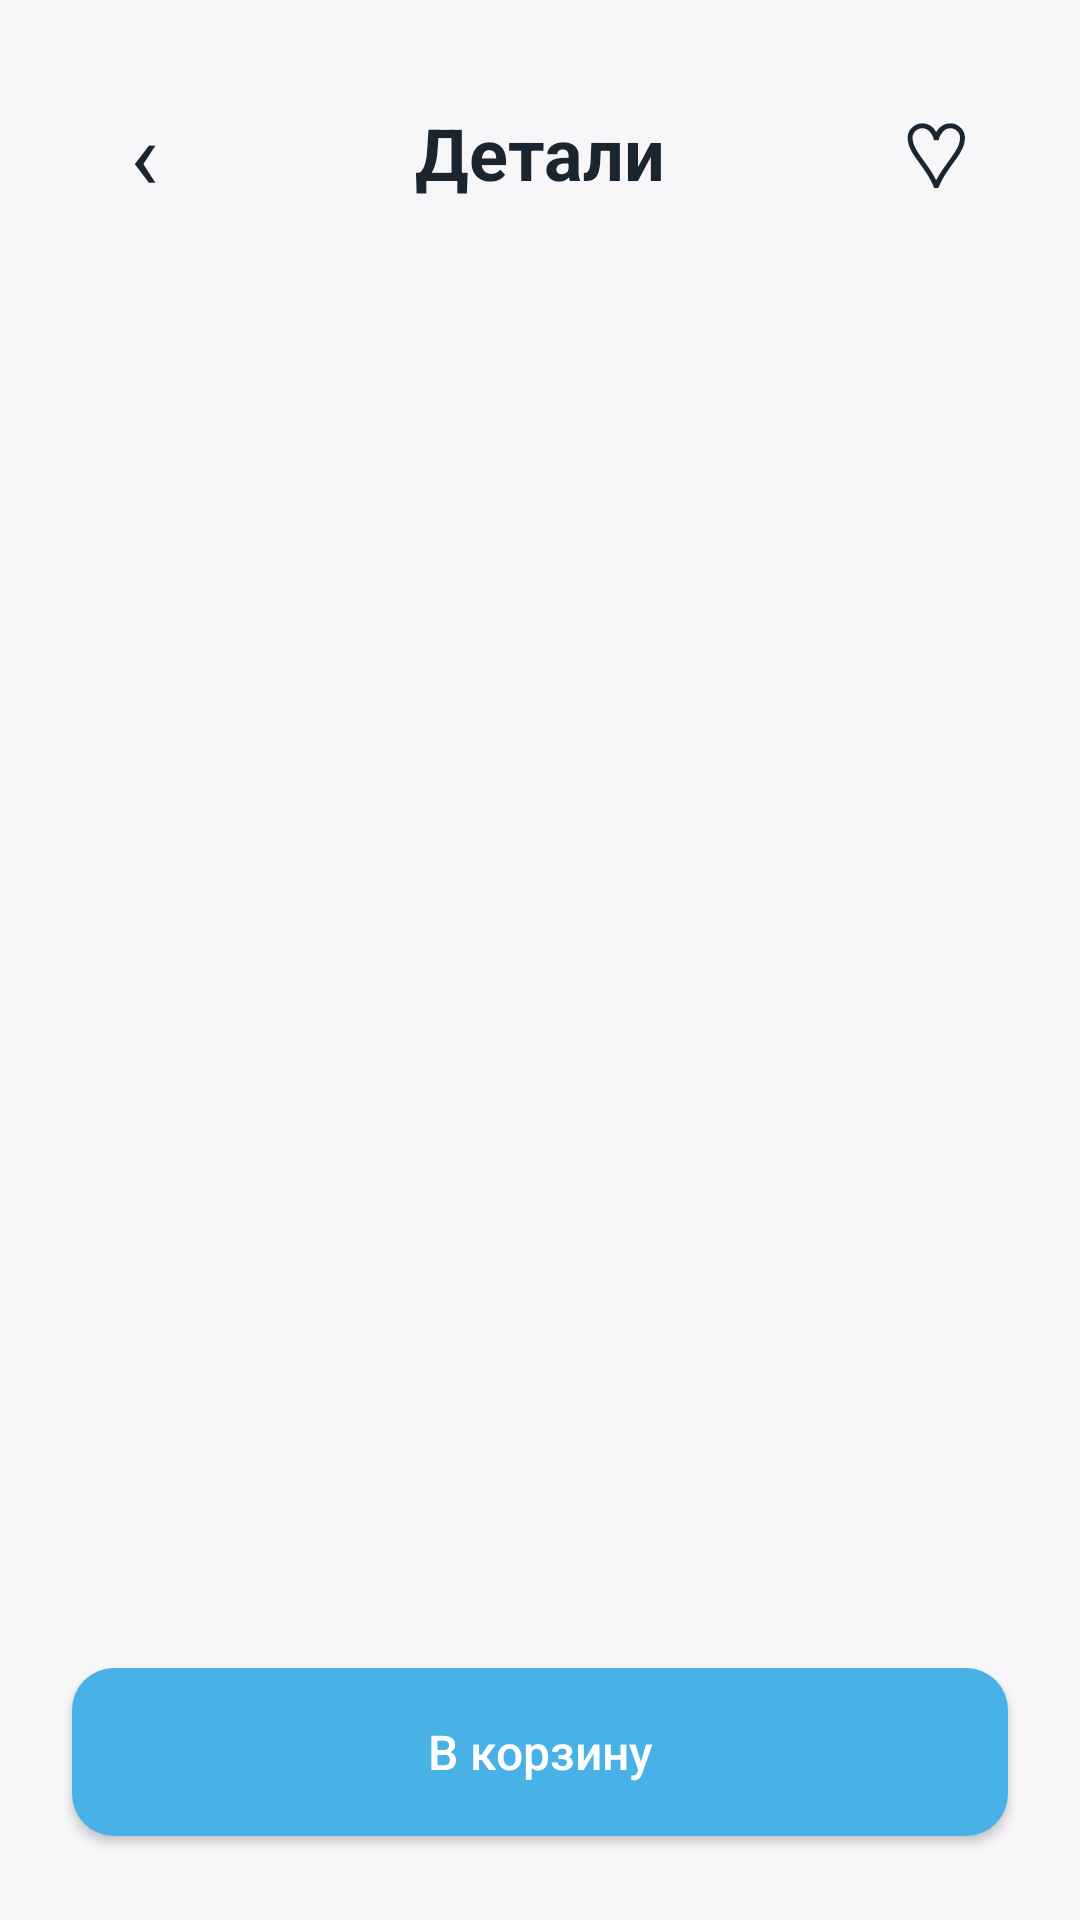

Layout XML and referenced resources for this Android screen:
<!-- AndroidManifest.xml: application theme Theme.Matule -->
<!-- res/layout/fragment_details.xml -->
<?xml version="1.0" encoding="utf-8"?>
<FrameLayout xmlns:android="http://schemas.android.com/apk/res/android"
    android:layout_width="match_parent"
    android:layout_height="match_parent"
    android:background="@color/matule_background">

    <ScrollView
        android:layout_width="match_parent"
        android:layout_height="match_parent"
        android:fillViewport="true"
        android:paddingBottom="112dp">

        <LinearLayout
            android:layout_width="match_parent"
            android:layout_height="wrap_content"
            android:orientation="vertical"
            android:paddingStart="24dp"
            android:paddingTop="24dp"
            android:paddingEnd="24dp">

            <LinearLayout
                android:layout_width="match_parent"
                android:layout_height="54dp"
                android:gravity="center_vertical"
                android:orientation="horizontal">

                <TextView
                    android:id="@+id/detailsBackButton"
                    android:layout_width="48dp"
                    android:layout_height="48dp"
                    android:background="@drawable/bg_shop_round_light"
                    android:gravity="center"
                    android:text="‹"
                    android:textColor="@color/matule_text_dark"
                    android:textSize="32sp" />

                <TextView
                    android:id="@+id/detailsTitleTextView"
                    android:layout_width="0dp"
                    android:layout_height="wrap_content"
                    android:layout_weight="1"
                    android:gravity="center"
                    android:text="@string/shop_details_title"
                    android:textColor="@color/matule_text_dark"
                    android:textSize="24sp"
                    android:textStyle="bold" />

                <TextView
                    android:id="@+id/detailsFavoriteButton"
                    android:layout_width="48dp"
                    android:layout_height="48dp"
                    android:background="@drawable/bg_shop_round_light"
                    android:gravity="center"
                    android:text="♡"
                    android:textColor="@color/matule_text_dark"
                    android:textSize="30sp" />
            </LinearLayout>

            <ImageView
                android:id="@+id/detailsImageView"
                android:layout_width="match_parent"
                android:layout_height="250dp"
                android:layout_marginTop="24dp"
                android:contentDescription="@string/shop_details_title"
                android:scaleType="centerCrop"
                android:src="@drawable/img_onboard_1" />

            <LinearLayout
                android:id="@+id/detailsIndicatorContainer"
                android:layout_width="match_parent"
                android:layout_height="18dp"
                android:layout_marginTop="12dp"
                android:gravity="center"
                android:orientation="horizontal" />

            <TextView
                android:id="@+id/detailsNameTextView"
                android:layout_width="match_parent"
                android:layout_height="wrap_content"
                android:layout_marginTop="22dp"
                android:textColor="@color/matule_text_dark"
                android:textSize="27sp"
                android:textStyle="bold" />

            <TextView
                android:id="@+id/detailsPriceTextView"
                android:layout_width="match_parent"
                android:layout_height="wrap_content"
                android:layout_marginTop="10dp"
                android:textColor="@color/matule_text_dark"
                android:textSize="22sp"
                android:textStyle="bold" />

            <TextView
                android:id="@+id/detailsDescriptionTextView"
                android:layout_width="match_parent"
                android:layout_height="wrap_content"
                android:layout_marginTop="24dp"
                android:ellipsize="end"
                android:lineSpacingExtra="4dp"
                android:textColor="@color/matule_text_gray"
                android:textSize="15sp" />

            <TextView
                android:id="@+id/detailsMoreTextView"
                android:layout_width="wrap_content"
                android:layout_height="44dp"
                android:gravity="center_vertical"
                android:text="@string/shop_more"
                android:textColor="@color/matule_primary"
                android:textSize="15sp"
                android:textStyle="bold" />
        </LinearLayout>
    </ScrollView>

    <Button
        android:id="@+id/detailsAddToCartButton"
        android:layout_width="match_parent"
        android:layout_height="56dp"
        android:layout_gravity="bottom"
        android:layout_marginStart="24dp"
        android:layout_marginEnd="24dp"
        android:layout_marginBottom="28dp"
        android:background="@drawable/bg_blue_button"
        android:text="@string/shop_add_to_cart_button"
        android:textAllCaps="false"
        android:textColor="@color/matule_white"
        android:textSize="16sp" />
</FrameLayout>
<!-- resources referenced by this layout -->
<resources>
  <color name="matule_background">#F7F7F9</color>
  <color name="matule_primary">#48B2E7</color>
  <color name="matule_text_dark">#1A2530</color>
  <color name="matule_text_gray">#707B81</color>
  <color name="matule_white">#FFFFFF</color>
  <!-- drawable bg_blue_button (drawable) -->
  <?xml version="1.0" encoding="utf-8"?>
  <shape xmlns:android="http://schemas.android.com/apk/res/android">
      <solid android:color="@color/matule_primary" />
      <corners android:radius="@dimen/corner_large" />
  </shape>
  <!-- drawable bg_shop_round_light (drawable) -->
  <?xml version="1.0" encoding="utf-8"?>
  <shape xmlns:android="http://schemas.android.com/apk/res/android"
      android:shape="oval">
      <solid android:color="@color/matule_light_control" />
  </shape>
  <string name="shop_add_to_cart_button">В корзину</string>
  <string name="shop_details_title">Детали</string>
  <string name="shop_more">подробнее</string>
  <style name="Theme.Matule" parent="Theme.MaterialComponents.DayNight.NoActionBar">
          <item name="colorPrimary">@color/matule_primary</item>
          <item name="colorPrimaryVariant">@color/matule_primary_dark</item>
          <item name="colorOnPrimary">@color/matule_white</item>
          <item name="android:windowBackground">@color/matule_background</item>
      </style>
  <dimen name="corner_large">14dp</dimen>
  <color name="matule_light_control">#F7F7F9</color>
  <color name="matule_primary_dark">#0D6E9E</color>
</resources>
